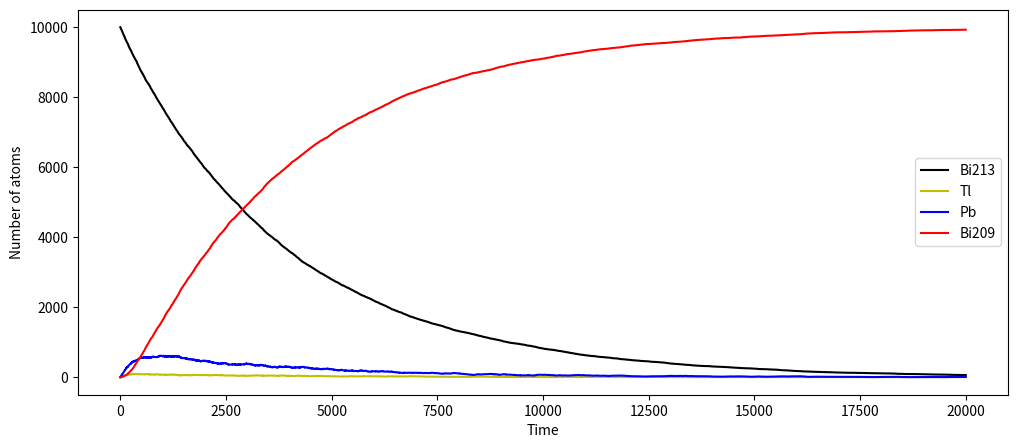

Generate this figure with matplotlib:
#!/usr/bin/env python
# coding: utf-8

# In[2]:


from random import random 
import numpy as np
import matplotlib.pyplot as plt

# initial number of atoms
NBi_213 = 10000
NTl = 0
NPb = 0             
NBi_209 = 0

# half lives in seconds
tau_Bi_213 = 46*60  
tau_Tl = 2.2*60
tau_Pb = 3.3*60


h= 1.0                 # Time step in seconds
tmax = 20000           # time we are looking at


# probabilities
p_Bi_213 = 1- 2**(-h/tau_Bi_213)
p_Tl = 1- 2**(-h/tau_Tl)     #prob that Bi decays at all
p_Pb = 1- 2**(-h/tau_Pb)

prob_Tl = 0.209      #probability that Bi will decay to Tl
prob_Pb = 0.9791     # probability that Bi will decay to Pb

# lists for plotting
tpoints = np.arange(0.0, tmax,h)
Bi_213points = []
Tlpoints= []
Pbpoints = []
Bi_209points = []



for t in tpoints: 
    Bi_213points.append(NBi_213)
    Tlpoints.append(NTl)
    Pbpoints.append(NPb)
    Bi_209points.append(NBi_209)
    
    for i in range(NBi_213):
        if random() < p_Bi_213:
            NBi_213 -= 1
            if random() < prob_Tl:   # Decayed into Tl
                NTl += 1
            else:
                NPb += 1
                
    for i in range(NTl):
        if NTl != 0 and random() < p_Tl:
            NTl -= 1
            NPb += 1
        
    for i in range(NPb):
        if NPb != 0 and random() < p_Pb:
            NPb -= 1
            NBi_209 += 1
    

# Make the graph
plt.figure(figsize = (12,5))
plt.plot(tpoints, Bi_213points, 'black', label = 'Bi213' )
plt.plot(tpoints,Tlpoints, 'y', label = 'Tl') 
plt.plot(tpoints, Pbpoints, 'b', label = 'Pb')
plt.plot(tpoints, Bi_209points, 'r', label = 'Bi209')
plt.xlabel("Time")
plt.ylabel("Number of atoms") 
plt.legend()
plt.show()

